Labelled photos from "data", an image-classification folder in crumeike/ASTRA. The possible labels are: slight damage, moderate damage, extensive damage, complete damage, debris, undamaged.

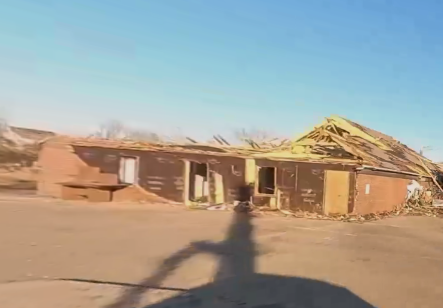
Label: complete damage

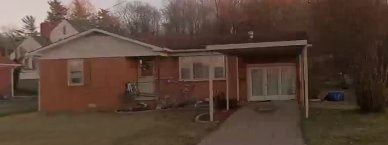
Label: undamaged

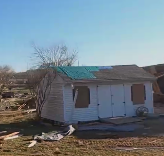
Label: extensive damage

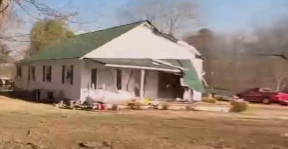
Label: moderate damage

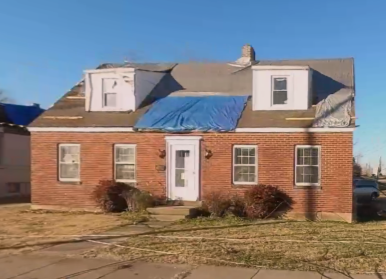
Label: slight damage

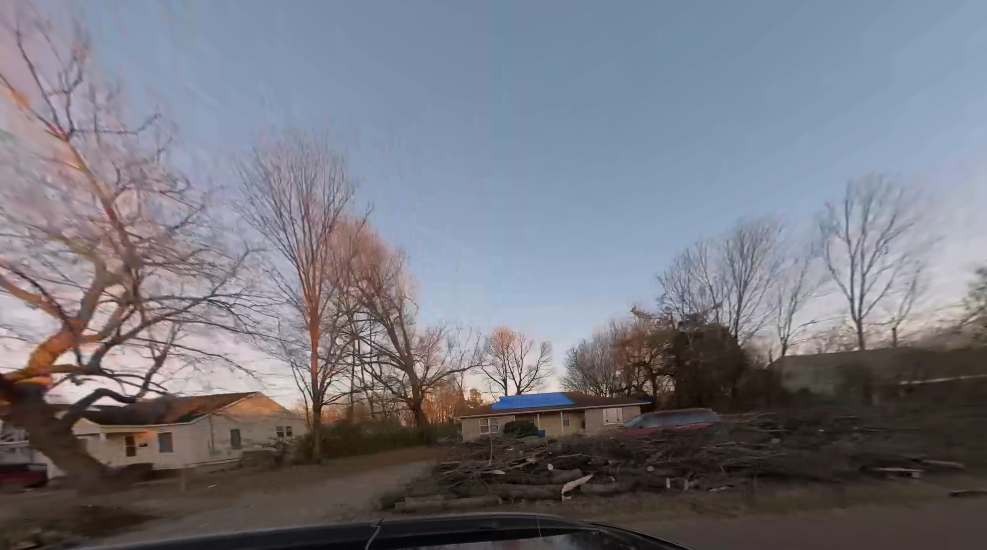
Label: debris
